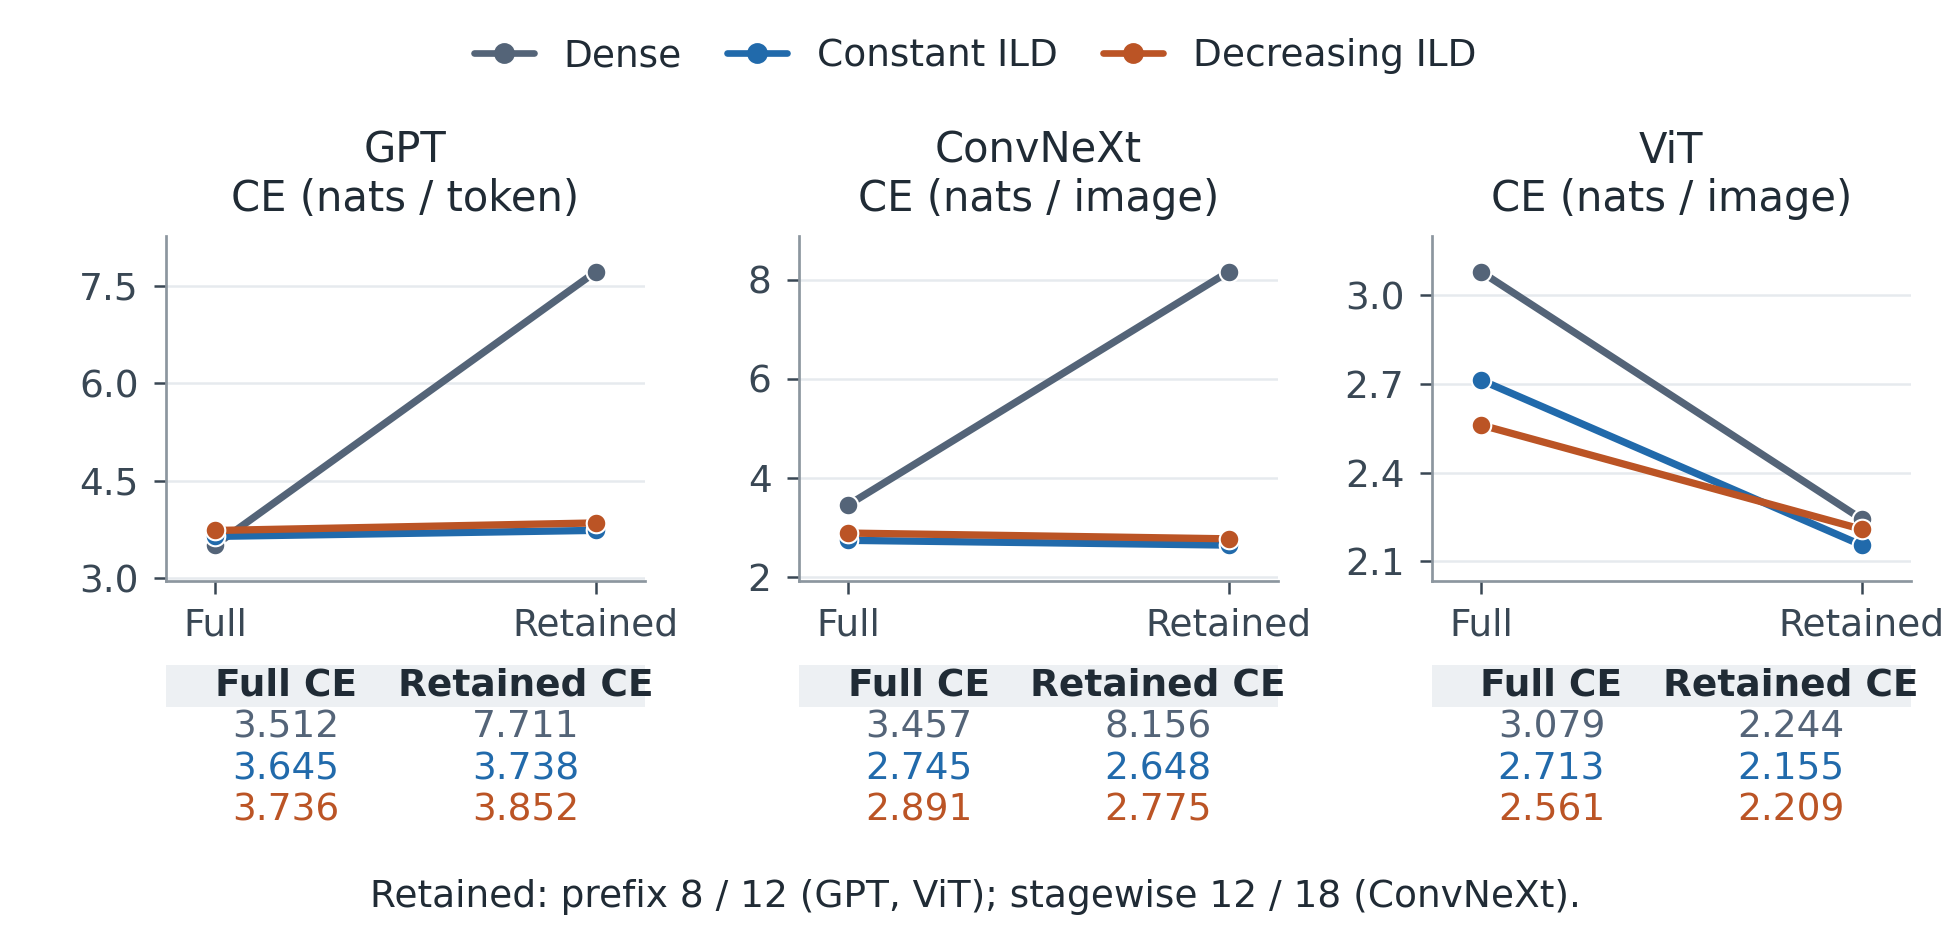

The data file committed next to this chart (first rows):
task, recipe, mask, retained_blocks, ce_mean, ce_unit, n_training_seeds, ce_seed_2000, ce_seed_2001, ce_seed_2002
gpt_wikitext103, dense, full, 12, 3.512, nats / token, 3, 3.517, 3.512, 3.506
gpt_wikitext103, dense, primary_two_thirds, 8, 7.711, nats / token, 3, 8.283, 7.597, 7.252
gpt_wikitext103, constant_ild, full, 12, 3.645, nats / token, 3, 3.625, 3.665, 3.646
gpt_wikitext103, constant_ild, primary_two_thirds, 8, 3.738, nats / token, 3, 3.721, 3.754, 3.739
gpt_wikitext103, decreasing_ild, full, 12, 3.736, nats / token, 3, 3.727, 3.747, 3.735
gpt_wikitext103, decreasing_ild, primary_two_thirds, 8, 3.852, nats / token, 3, 3.847, 3.861, 3.849
convnext_cifar100, dense, full, 18, 3.457, nats / image, 3, 3.485, 3.379, 3.507
convnext_cifar100, dense, primary_two_thirds, 12, 8.156, nats / image, 3, 9.544, 9.493, 5.43
convnext_cifar100, constant_ild, full, 18, 2.745, nats / image, 3, 2.745, 2.727, 2.762
convnext_cifar100, constant_ild, primary_two_thirds, 12, 2.648, nats / image, 3, 2.763, 2.549, 2.633
convnext_cifar100, decreasing_ild, full, 18, 2.891, nats / image, 3, 2.952, 2.823, 2.899
convnext_cifar100, decreasing_ild, primary_two_thirds, 12, 2.775, nats / image, 3, 2.786, 2.698, 2.841
vit_cifar100, dense, full, 12, 3.079, nats / image, 3, 3.113, 3.032, 3.094
vit_cifar100, dense, primary_two_thirds, 8, 2.244, nats / image, 3, 2.252, 2.233, 2.246
vit_cifar100, constant_ild, full, 12, 2.713, nats / image, 3, 2.801, 2.647, 2.692
vit_cifar100, constant_ild, primary_two_thirds, 8, 2.155, nats / image, 3, 2.221, 2.103, 2.141
vit_cifar100, decreasing_ild, full, 12, 2.561, nats / image, 3, 2.523, 2.57, 2.592
vit_cifar100, decreasing_ild, primary_two_thirds, 8, 2.209, nats / image, 3, 2.185, 2.217, 2.224
